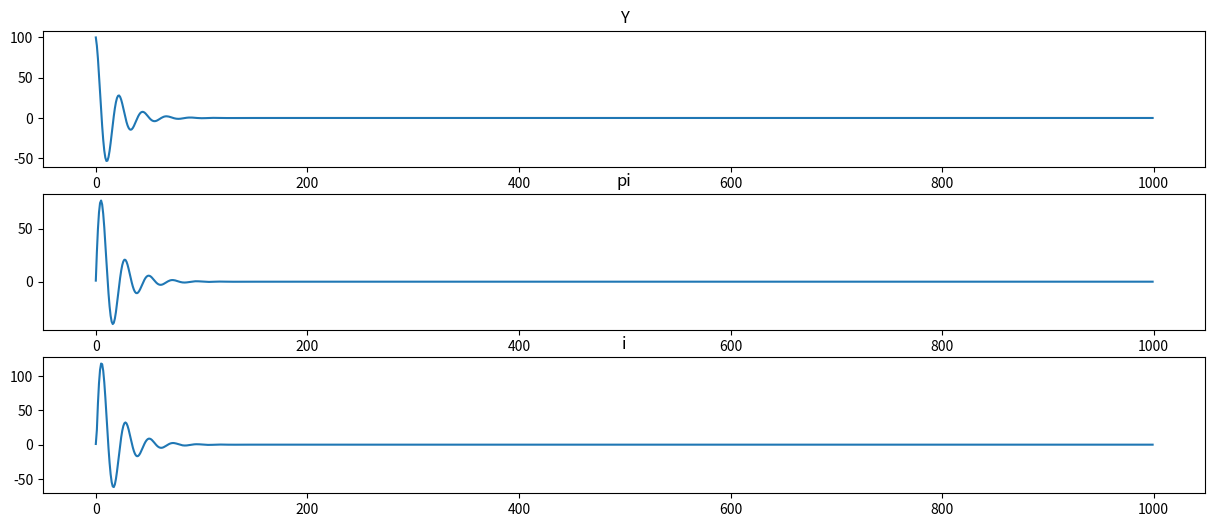

Python code for this plot:
"""
First try of solving assignment 1 
"""

from pathlib import Path
import numpy as np
import matplotlib.pyplot as plt

###############################################################################
# Specifying paths
dir = Path.cwd()
current_folder = dir / "A1"

output = current_folder / "output"
output.mkdir(parents=True, exist_ok=True)

###############################################################################
# Setting up hardcoded values
def setup():

    init_mat = np.empty((1000, 3)) # rows are time periods

    Y_0 = 100
    pi_0 = 1
    i_0 = 1

    init_mat[0,:] = [Y_0, pi_0, i_0]

    # Setting constants
    params = {"sigma": 2,
                "kappa": 0.3,
                "beta": 0.99,
                "phi_1": 1.5,
                "phi_2": 0.2}
    
    return init_mat, params

# Functions for calculating
def get_i(pi_tplus1, Y_tplus1, params):
    i_t = params["phi_1"] * pi_tplus1 + params["phi_2"] * Y_tplus1
    
    return i_t

def get_Y(pi_tplus1, Y_tplus1, i_t, params):
    Y_t = Y_tplus1 - (1/params["sigma"]) * (i_t - pi_tplus1)

    return Y_t

def get_pi(pi_tplus1, Y_t, params):
    pi_t = params["beta"] * pi_tplus1 + params["kappa"] * Y_t

    return pi_t

def loopinglouie(mat, params):

    Y = mat[:, 0]
    pi = mat[:, 1]
    i = mat[:, 2]

    for t in np.arange(1, len(Y)):

        i[t] = get_i(pi[t-1], Y[t-1], params)
        Y[t] = get_Y(pi[t-1], Y[t-1], i[t], params)
        pi[t] = get_pi(pi[t-1], Y[t], params)
    
    print("Ran successfully")
    return np.matrix([Y, pi, i]).transpose()

# Functions for plotting
def plot(res_mat):
    t = np.arange(res_mat.shape[0]) # Time periods will be the x-axis
    
    fig, axs = plt.subplots(3, figsize=(15, 6))
    

    axs[0].plot(t, res_mat[:, 0])
    axs[0].set_title("Y")

    axs[1].plot(t, res_mat[:, 1])
    axs[1].set_title("pi")

    axs[2].plot(t, res_mat[:, 2])
    axs[2].set_title("i")

    figname = output / "plot01"
    plt.savefig(figname)
    print("Saved plot in output folder")
###############################################################################

# Defining task 2.2 which saves the plot in the end
def task2_2():

    print("Starting with Task 2.2")
    init_mat, params = setup()
    res = loopinglouie(init_mat, params)
    plot(res)
    print("Completed Task 2.2")


if __name__ == "__main__":
    task2_2()